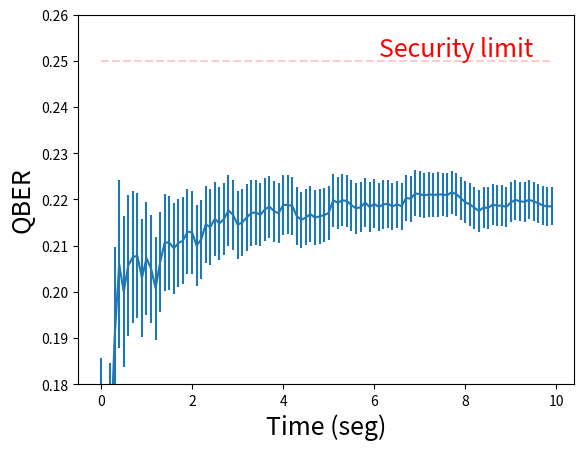

Source code (Python):
# -*- coding: utf-8 -*-
"""
Created on Fri Oct 13 10:25:59 2023

[redacted]
"""

import numpy as np
import matplotlib.pyplot as plt
import scipy as sp

def avg_std(arr):
    return np.average(arr), np.std(arr)

qber_real = 0.22

qber_limit = 0.25


time = 10

rate = 1000 # coincidence rate per second

updates_every_time = 0.1
cumulative_time = 1
N_update = int(rate*updates_every_time)

N_update_block = int(cumulative_time/updates_every_time)

time_x = np.arange(0, time, updates_every_time)
N = rate * time

roll = np.random.rand(N)

qbits_err = roll < qber_real
qbits_err = qbits_err.astype(int)

cumulative = True

avgs = []
stds = []
for i in range(int(time/updates_every_time)):
    Ni = N_update*(i+1)
    Ni0 = int(i/N_update_block)*N_update*N_update_block
    
    if cumulative:
        a, s = avg_std(qbits_err[:Ni])
        Ni0 = 0
    else:
        a, s = avg_std(qbits_err[Ni0:Ni])
        # print(Ni0,Ni, Ni - Ni0)
        
    avgs += [a]
    stds += [s/np.sqrt(Ni - Ni0)]
    
    
avgs = np.array(avgs)
stds = np.array(stds)    
confidence = 1-sp.special.erfc((qber_limit-avgs)/(np.sqrt(2)*stds))/2
    
  

fig, ax1 = plt.subplots()
# ax2 = ax1.twinx()

ax1.errorbar(time_x,avgs, stds)
ax1.plot(time_x, np.ones_like(time_x)*qber_limit, 'r--', alpha = 0.2)    
ax1.text(6.1, .251, 'Security limit', color='r', fontsize=18)

ax1.set_xlabel('Time (seg)', fontsize=18)
ax1.set_ylabel('QBER', fontsize=18)
ax1.set_ylim([0.18,0.26])

# ax2.set_ylabel('Confidence')
# ax2.set_ylim([0.9, 1.005])

# ax2.plot(time_x, confidence, 'r--', alpha = 0.3)
# ax2.plot(time_x[9::10], confidence[9::10], 'ro', alpha = 0.8)

# ax2.set_yscale("log")
# plt.ylim([0.2, 0.26])

plt.show()    
    